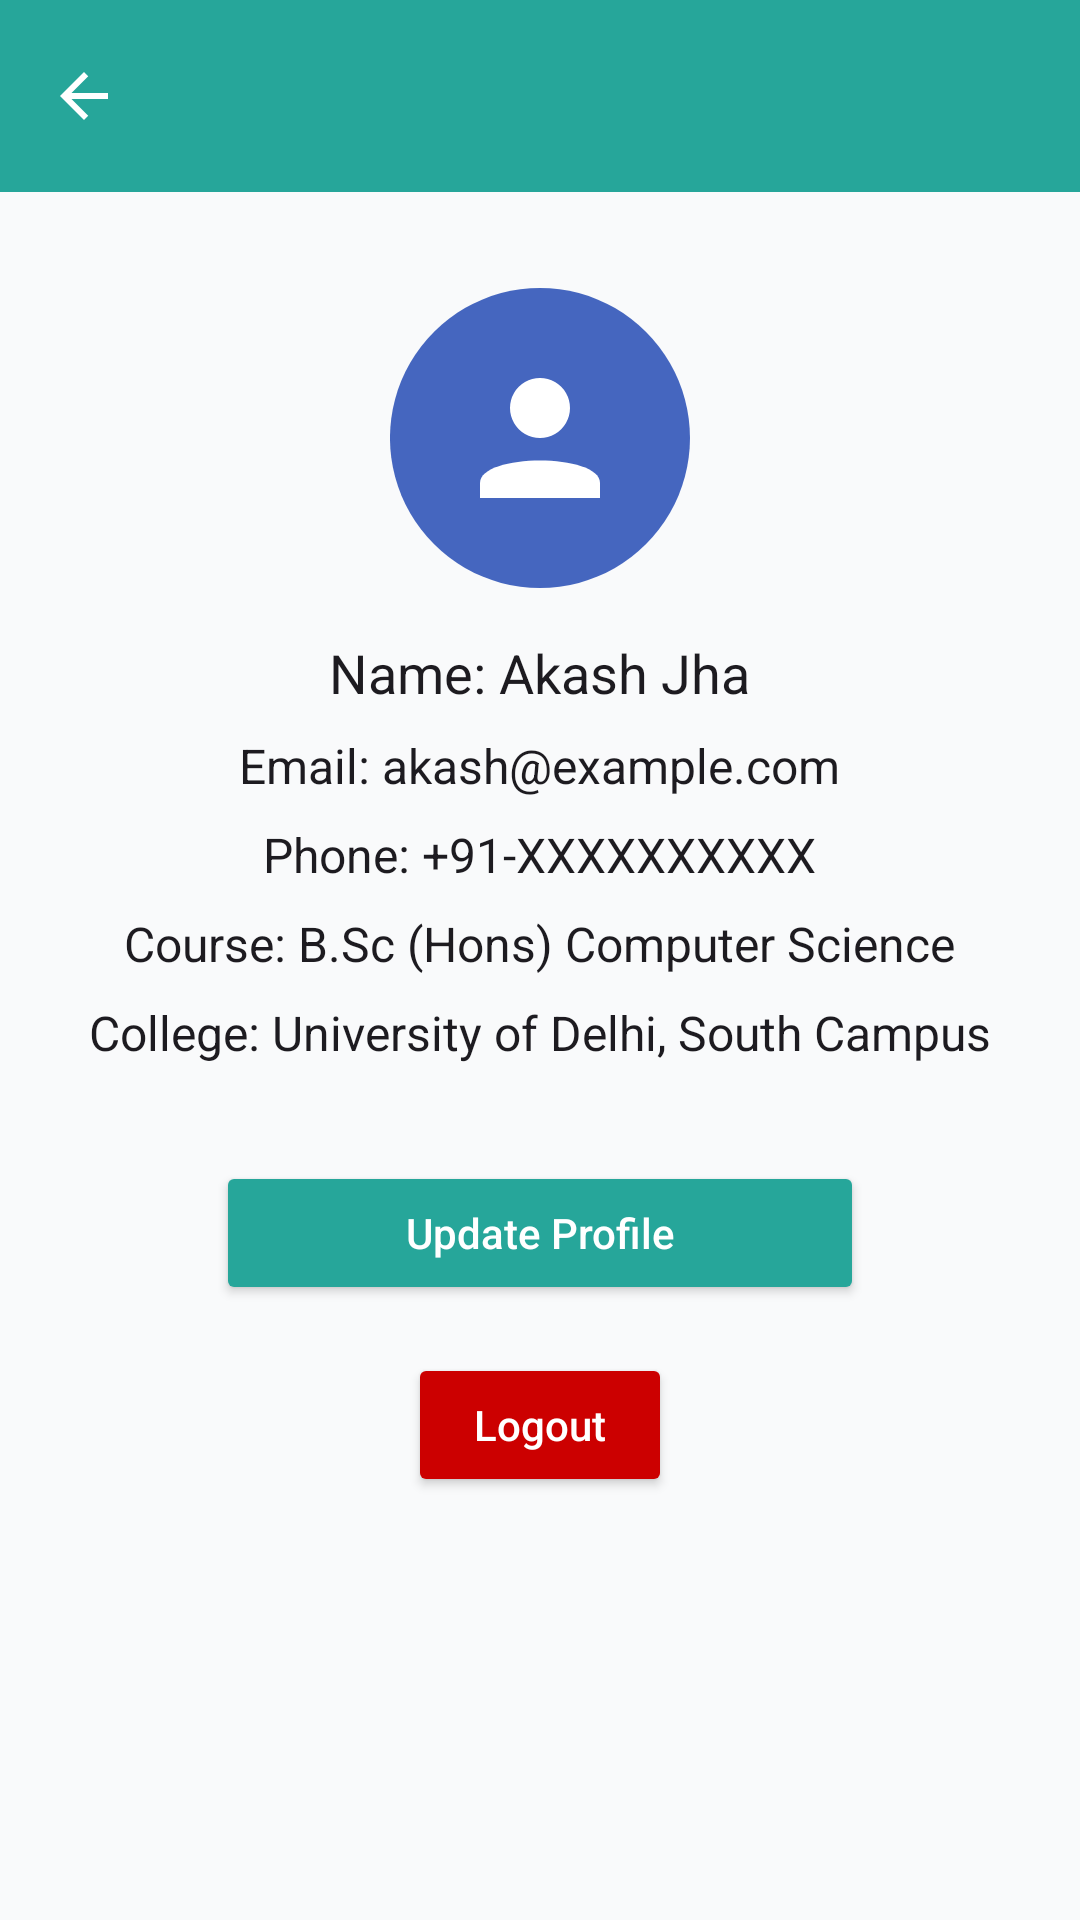

Layout XML and referenced resources for this Android screen:
<!-- AndroidManifest.xml: application theme Theme.SouthCampus -->
<!-- res/layout/activity_profile.xml -->
<?xml version="1.0" encoding="utf-8"?>
<RelativeLayout xmlns:android="http://schemas.android.com/apk/res/android"
    xmlns:app="http://schemas.android.com/apk/res-auto"
    xmlns:tools="http://schemas.android.com/tools"
    android:layout_width="wrap_content"
    android:layout_height="match_parent"
    android:background="?android:attr/colorBackground"
    android:orientation="vertical"
    tools:context=".ProfileActivity">


    
    <androidx.appcompat.widget.Toolbar
        android:id="@+id/my_toolbar"
        android:layout_width="match_parent"
        android:layout_height="?attr/actionBarSize"
        android:background="?attr/colorSecondary"
        android:elevation="4dp"
        app:navigationIcon="@drawable/ic_back_arrow"
        app:popupTheme="@style/Theme.SouthCampus"

        app:titleTextColor="?android:attr/textColorSecondary" />

    
    <ScrollView
        android:layout_width="match_parent"
        android:layout_height="match_parent"
        android:layout_below="@id/my_toolbar"
        android:layout_above="@id/bottom_navigation"
        android:padding="16dp"
        tools:ignore="NotSibling">

        <LinearLayout
            android:layout_width="match_parent"
            android:layout_height="wrap_content"
            android:orientation="vertical"
            android:gravity="center_horizontal">

            
            <ImageView
                android:layout_width="100dp"
                android:layout_height="100dp"
                android:layout_marginTop="16dp"
                android:contentDescription="@string/profile_picture"
                android:src="@drawable/ic_profile_avatar" />

            
            <TextView
                android:id="@+id/tv_name"
                android:layout_width="wrap_content"
                android:layout_height="wrap_content"
                android:layout_marginTop="16dp"
                android:text="@string/name_akash_jha"
                android:textColor="?android:attr/textColorPrimary"
                android:textSize="18sp" />

            
            <TextView
                android:id="@+id/tv_email"
                android:layout_width="wrap_content"
                android:layout_height="wrap_content"
                android:layout_marginTop="8dp"
                android:text="@string/email_akash_example_com"
                android:textColor="?android:attr/textColorPrimary"
                android:textSize="16sp" />

            
            <TextView
                android:id="@+id/tv_phone"
                android:layout_width="wrap_content"
                android:layout_height="wrap_content"
                android:layout_marginTop="8dp"
                android:text="@string/phone_91_xxxxxxxxxx"
                android:textColor="?android:attr/textColorPrimary"
                android:textSize="16sp" />

            
            <TextView
                android:id="@+id/tv_course"
                android:layout_width="wrap_content"
                android:layout_height="wrap_content"
                android:layout_marginTop="8dp"
                android:text="@string/course_b_sc_hons_computer_science"
                android:textColor="?android:attr/textColorPrimary"
                android:textSize="16sp" />

            
            <TextView
                android:id="@+id/tv_college"
                android:layout_width="wrap_content"
                android:layout_height="wrap_content"
                android:layout_marginTop="8dp"
                android:text="@string/college_university_of_delhi_south_campus"
                android:textColor="?android:attr/textColorPrimary"
                android:textSize="16sp" />

            <Button
                android:id="@+id/btn_update_profile"
                android:layout_width="216dp"
                android:layout_height="wrap_content"
                android:layout_marginTop="32dp"
                android:backgroundTint="?attr/colorSecondary"
                android:padding="12dp"
                android:text="@string/update_profile"
                android:textAllCaps="false"
                android:textColor="?android:attr/textColorSecondary"
                tools:ignore="VisualLintButtonSize" />
            <Button
                android:id="@+id/btn_logout"
                android:layout_width="wrap_content"
                android:layout_height="wrap_content"
                android:layout_marginTop="16dp"
                android:text="Logout"
                android:backgroundTint="@android:color/holo_red_dark"
                android:textColor="@android:color/white"
                android:textAllCaps="false" />
        </LinearLayout>
    </ScrollView>

    

    

    

    

    

    

    

    

    

    

    

    

    

    

    

    

    

    

    

    

    

    

    

    

    

    

    

    

    

    

</RelativeLayout>
<!-- resources referenced by this layout -->
<resources>
  <dimen name="card_corner_radius">12dp</dimen>
  <dimen name="grid_icon_size">70dp</dimen>
  <dimen name="margin_small">8dp</dimen>
  <!-- drawable ic_back_arrow (drawable) -->
  <?xml version="1.0" encoding="utf-8"?>
  <vector xmlns:android="http://schemas.android.com/apk/res/android"
      android:width="24dp"
      android:height="24dp"
      android:viewportWidth="24"
      android:viewportHeight="24">
      <path
          android:fillColor="?android:attr/textColorSecondary"
          android:pathData="M20,11H7.83l5.59,-5.59L12,4l-8,8 8,8 1.41,-1.41L7.83,13H20v-2z"/>
  </vector>
  <!-- drawable ic_profile_avatar (drawable) -->
  <?xml version="1.0" encoding="utf-8"?>
  <vector xmlns:android="http://schemas.android.com/apk/res/android"
      android:width="100dp"
      android:height="100dp"
      android:viewportWidth="100"
      android:viewportHeight="100">
  
      
      <path
          android:fillColor="#C20C38AD"
          android:pathData="M50,0 A50,50 0 1,1 49.99,0 Z"/>
  
      
      <path
          android:fillColor="#FFFFFF"
          android:pathData="M50,30a10,10 0 1,0 0.001,0z" />
  
      
      <path
          android:fillColor="#FFFFFF"
          android:pathData="M30,65c0,-10 40,-10 40,0v5H30z"/>
  </vector>
  <string name="college_university_of_delhi_south_campus">College: University of Delhi, South Campus</string>
  <string name="course_b_sc_hons_computer_science">Course: B.Sc (Hons) Computer Science</string>
  <string name="email_akash_example_com">Email: akash@example.com</string>
  <string name="login_sign_up">Login/Sign Up</string>
  <string name="name_akash_jha">Name: Akash Jha</string>
  <string name="phone_91_xxxxxxxxxx">Phone: +91-XXXXXXXXXX</string>
  <string name="profile_picture">Profile Picture</string>
  <string name="update_profile">Update Profile</string>
  <style name="Theme.SouthCampus" parent="Base.Theme.SouthCampus" />
  <style name="Base.Theme.SouthCampus" parent="Theme.Material3.DayNight.NoActionBar">
          
          <item name="colorPrimary">@color/md_theme_light_primary</item>
          <item name="colorOnPrimary">@color/md_theme_light_onPrimary</item>
          <item name="colorPrimaryContainer">@color/md_theme_light_primaryContainer</item>
          <item name="colorOnPrimaryContainer">@color/md_theme_light_onPrimaryContainer</item>
  
          <item name="colorSecondary">@color/md_theme_light_secondary</item>
          <item name="colorOnSecondary">@color/md_theme_light_onSecondary</item>
  
          <item name="android:statusBarColor" tools:targetApi="34">@color/md_theme_light_primary</item>
          <item name="android:navigationBarColor" tools:targetApi="34">@color/md_theme_light_primary</item>
  
          
  
  
          
          <item name="android:colorBackground">@color/md_theme_light_background</item>
          <item name="colorSurface">@color/md_theme_light_surface</item>
          <item name="colorOnBackground">@color/md_theme_light_onBackground</item>
          <item name="colorOnSurface">@color/md_theme_light_onSurface</item>
  
  
          <item name="android:textColorSecondary">@color/md_theme_text_on_teal</item>
      </style>
  <color name="md_theme_light_primary">#1976D2</color>
  <color name="md_theme_light_onPrimary">#FFFFFF</color>
  <color name="md_theme_light_primaryContainer">#E3F2FD</color>
  <color name="md_theme_light_onPrimaryContainer">#0D47A1</color>
  <color name="md_theme_light_secondary">#26A69A</color>
  <color name="md_theme_light_onSecondary">#FFFFFF</color>
  <color name="md_theme_light_background">#F9FAFB</color>
  <color name="md_theme_light_surface">#FFFFFF</color>
  <color name="md_theme_light_onBackground">#121212</color>
  <color name="md_theme_light_onSurface">#1C1B1F</color>
  <color name="md_theme_text_on_teal">#FFFFFF</color>
</resources>
